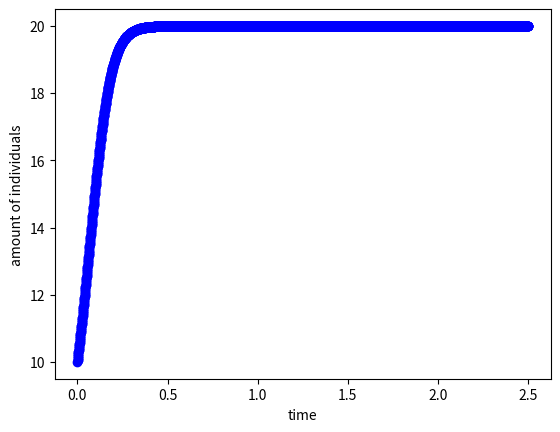

This chart was generated by the following Python code:
import matplotlib.pyplot as plt

def plot_array(points):
    x, y = zip(*points)
    plt.plot(x, y, marker='o', linestyle='-', color='b')
    plt.xlabel("time")
    plt.ylabel("amount of individuals")
    plt.show()

def population_dynamic(r, A, N, K, t): #w es N, no depende del tiempo
    return r * N * (1 - N/K ) * (N/A - 1)

def f(w):
    return population_dynamic(1, 1, w, 20, 0)

def getNextR4(previous, f, h):
    k1 = h * f(previous)
    k2 = h * f(previous + (1/2) * k1)
    k3 = h * f(previous + (1/2) * k2)
    k4 = h * f(previous + k3)
    return previous + (1/6) * (k1 + 2*k2 + 2*k3 + k4)

# def R4(w0, f, h = 1e-6, iterations = int(1e6)):
#     ret = []
#     curr_it = w0
#     for iter in range(iterations):
#         curr_it = getNextR4(curr_it, f, h)
#         ret.append(curr_it)
#     return ret

def R4(w0, f, t0, tn , iterations = int(1e6)):
    ret = []
    curr_it = w0
    h = (tn - t0)/iterations
    for iter in range(iterations):
        curr_it = getNextR4(curr_it, f, h)
        t0 += h
        ret.append((t0, curr_it))
    return ret

# def eulerMethod(w0, f, h = 1e-6, iterations = int(1e6)):
#     result_list = []
#     for i in range(iterations):
#         result_list.append(w0)
#         w0 = w0 + h * f(w0)
    
#     return result_list

def eulerMethod(w0, f, t0, tn, iterations = 20000):
    result_list = []
    h = (tn - t0)/iterations
    for i in range(iterations):
        result_list.append((t0, w0))
        w0 = w0 + h * f(w0)
        t0 += h
    
    return result_list

def main():
    plot_array(R4(10, f, 0, 2.5, 2000))
    plot_array(eulerMethod(10, f, 0, 2.5, 2000))

if __name__ == "__main__":
    main()